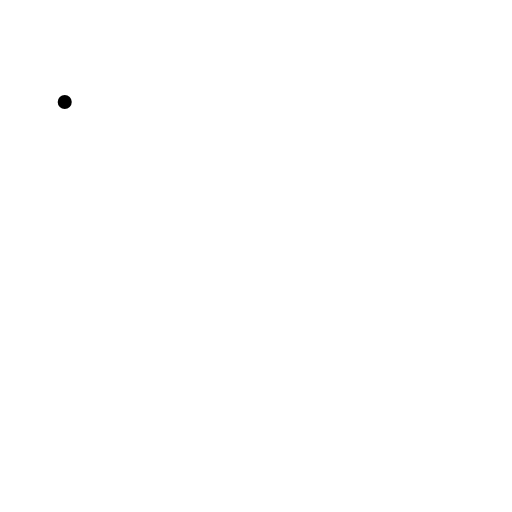
t = 0.00 s
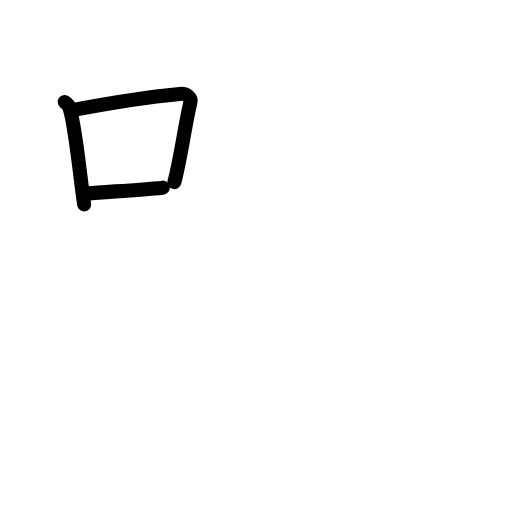
t = 2.80 s
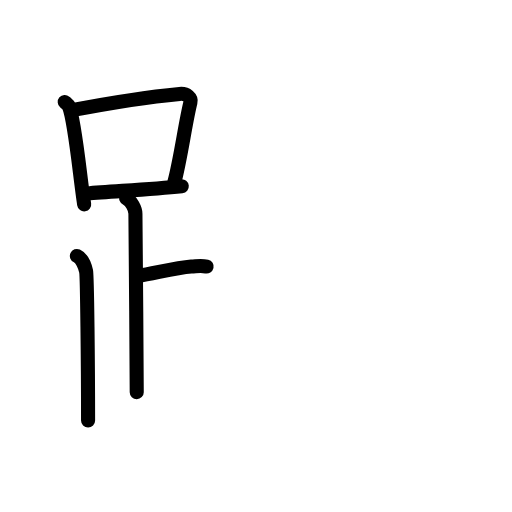
t = 5.60 s
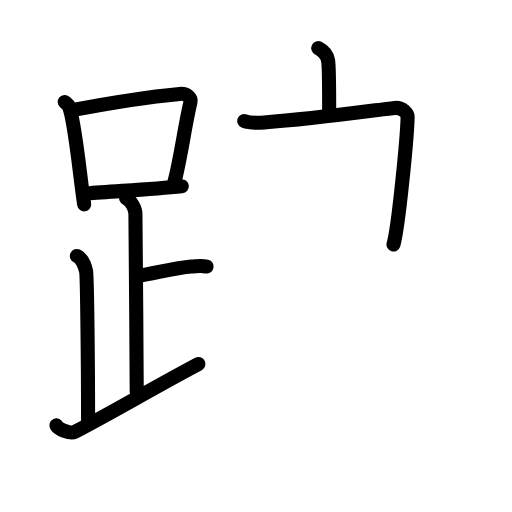
t = 8.40 s
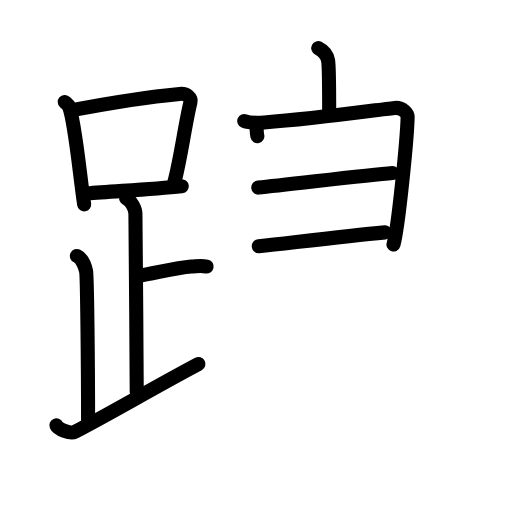
t = 11.20 s
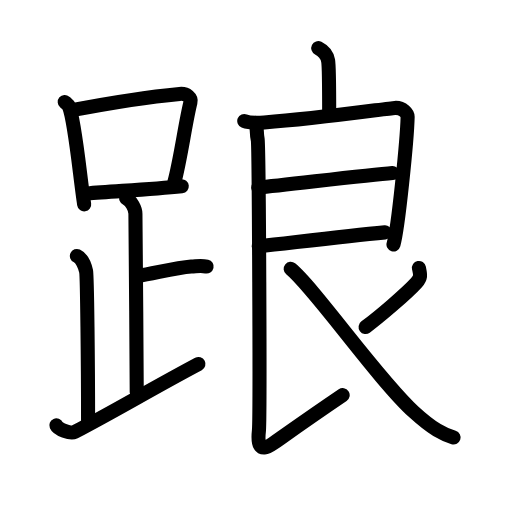
t = 14.00 s

The animated SVG that drew these frames (rendered in a browser with its animation timeline set to each time). Animation: 43 SMIL elements (animate=43); one cycle of 14.00 s.

<?xml version="1.0" encoding="UTF-8"?>
<!--
AniKanjiVG is licensed by CC-BY-SA Paul C. Sommerhoff (https://bitbucket.org/sommerhoff/anikanjivg).
AniKanjiVG uses KanjiVG which is licensed by CC-BY-SA Ulrich Apel (http://kanjivg.tagaini.net).
See also http://creativecommons.org/licenses/by-sa/3.0/
-->
<svg xmlns:kvg='http://kanjivg.tagaini.net' xmlns='http://www.w3.org/2000/svg' width='109' height='109' viewBox='0 0 109 109' style='fill:none;stroke:#000000;stroke-width:3;stroke-linecap:round;stroke-linejoin:round;' id="kvg:kanji_08e09"><g id="kvg:08e09" kvg:element="踉"><g id="kvg:08e09-g1" kvg:element="足" kvg:position="left" kvg:radical="general"><g id="kvg:08e09-g2" kvg:element="口"><path id="kvg:08e09-s1" kvg:type="㇑" d="M13.78,21.71c0.37,0.32,0.75,0.58,0.91,0.97c1.28,3.13,2.35,15.2,3.23,20.82"><animate attributeName="d" begin="0.0s" dur="0.5s" from="M13.78,21.71C13.78,21.71,13.78,21.71,13.78,21.71" to="M13.78,21.71c0.37,0.32,0.75,0.58,0.91,0.97" />
<animate attributeName="d" begin="0.5s" dur="0.5s" from="M13.78,21.71c0.37,0.32,0.75,0.58,0.91,0.97c0,0,0,0,0,0,0" to="M13.78,21.71c0.37,0.32,0.75,0.58,0.91,0.97c1.28,3.13,2.35,15.2,3.23,20.82" />
</path>
<path id="kvg:08e09-s2" kvg:type="㇕b" d="M15.61,23.4c8.76-1.68,18.29-3,22.63-3.41c1.58-0.15,2.54,0.89,2.31,1.77c-1.04,4.06-2.15,12.35-3.43,17"><animate attributeName="d" begin="1.0s" dur="0.3333333333333333s" from="M15.61,23.4C15.61,23.4,15.61,23.4,15.61,23.4" to="M15.61,23.4c8.76-1.68,18.29-3,22.63-3.41" />
<animate attributeName="d" begin="1.3333333333333333s" dur="0.3333333333333333s" from="M15.61,23.4c8.76-1.68,18.29-3,22.63-3.41c0,0,0,0,0,0,0" to="M15.61,23.4c8.76-1.68,18.29-3,22.63-3.41c1.58-0.15,2.54,0.89,2.31,1.77" />
<animate attributeName="d" begin="1.6666666666666665s" dur="0.3333333333333333s" from="M15.61,23.4c8.76-1.68,18.29-3,22.63-3.41c1.58-0.15,2.54,0.89,2.31,1.77c0,0,0,0,0,0,0" to="M15.61,23.4c8.76-1.68,18.29-3,22.63-3.41c1.58-0.15,2.54,0.89,2.31,1.77c-1.04,4.06-2.15,12.35-3.43,17" />
<animate attributeName="d" begin="0s" dur="1.0s" from="M-100,-100" to="M-100,-100" />
</path>
<path id="kvg:08e09-s3" kvg:type="㇐b" d="M18.56,41.19c5.09-0.46,13.15-0.84,20.14-1.55"><animate attributeName="d" begin="2.0s" dur="1.0s" from="M18.56,41.19C18.56,41.19,18.56,41.19,18.56,41.19" to="M18.56,41.19c5.09-0.46,13.15-0.84,20.14-1.55" />
<animate attributeName="d" begin="0s" dur="2.0s" from="M-100,-100" to="M-100,-100" />
</path>
</g>
<path id="kvg:08e09-s4" kvg:type="㇑a" d="M26.87,42.24c1.09,0.5,1.96,2.23,1.96,3.25c0,5.51,0.28,28.01,0.28,38"><animate attributeName="d" begin="3.0s" dur="0.5s" from="M26.87,42.24C26.87,42.24,26.87,42.24,26.87,42.24" to="M26.87,42.24c1.09,0.5,1.96,2.23,1.96,3.25" />
<animate attributeName="d" begin="3.5s" dur="0.5s" from="M26.87,42.24c1.09,0.5,1.96,2.23,1.96,3.25c0,0,0,0,0,0,0" to="M26.87,42.24c1.09,0.5,1.96,2.23,1.96,3.25c0,5.51,0.28,28.01,0.28,38" />
<animate attributeName="d" begin="0s" dur="3.0s" from="M-100,-100" to="M-100,-100" />
</path>
<path id="kvg:08e09-s5" kvg:type="㇐b" d="M29.38,58.74c3.37-0.49,7.87-1.74,11.35-2c1.74-0.13,2.18-0.25,3.26,0"><animate attributeName="d" begin="4.0s" dur="0.5s" from="M29.38,58.74C29.38,58.74,29.38,58.74,29.38,58.74" to="M29.38,58.74c3.37-0.49,7.87-1.74,11.35-2" />
<animate attributeName="d" begin="4.5s" dur="0.5s" from="M29.38,58.74c3.37-0.49,7.87-1.74,11.35-2c0,0,0,0,0,0,0" to="M29.38,58.74c3.37-0.49,7.87-1.74,11.35-2c1.74-0.13,2.18-0.25,3.26,0" />
<animate attributeName="d" begin="0s" dur="4.0s" from="M-100,-100" to="M-100,-100" />
</path>
<path id="kvg:08e09-s6" kvg:type="㇒" d="M16.37,54.49c1.09,0.5,1.74,2.25,1.96,3.25c0.22,1,0.42,20.01,0.42,31.76"><animate attributeName="d" begin="5.0s" dur="0.5s" from="M16.37,54.49C16.37,54.49,16.37,54.49,16.37,54.49" to="M16.37,54.49c1.09,0.5,1.74,2.25,1.96,3.25" />
<animate attributeName="d" begin="5.5s" dur="0.5s" from="M16.37,54.49c1.09,0.5,1.74,2.25,1.96,3.25c0,0,0,0,0,0,0" to="M16.37,54.49c1.09,0.5,1.74,2.25,1.96,3.25c0.22,1,0.42,20.01,0.42,31.76" />
<animate attributeName="d" begin="0s" dur="5.0s" from="M-100,-100" to="M-100,-100" />
</path>
<path id="kvg:08e09-s7" kvg:type="㇀/㇏" d="M12,90.57c0.35,0.8,2.99,1.85,3.86,1.4c8.56-4.47,16.94-9.47,26.39-14.48"><animate attributeName="d" begin="6.0s" dur="0.5s" from="M12,90.57C12,90.57,12,90.57,12,90.57" to="M12,90.57c0.35,0.8,2.99,1.85,3.86,1.4" />
<animate attributeName="d" begin="6.5s" dur="0.5s" from="M12,90.57c0.35,0.8,2.99,1.85,3.86,1.4c0,0,0,0,0,0,0" to="M12,90.57c0.35,0.8,2.99,1.85,3.86,1.4c8.56-4.47,16.94-9.47,26.39-14.48" />
<animate attributeName="d" begin="0s" dur="6.0s" from="M-100,-100" to="M-100,-100" />
</path>
</g>
<g id="kvg:08e09-g3" kvg:element="良" kvg:position="right"><path id="kvg:08e09-s8" kvg:type="㇑a" d="M67.75,10.25c1.17,0.59,1.87,1.47,2.1,2.64c0.23,1.17,0.23,8.36,0.23,11.3"><animate attributeName="d" begin="7.0s" dur="0.5s" from="M67.75,10.25C67.75,10.25,67.75,10.25,67.75,10.25" to="M67.75,10.25c1.17,0.59,1.87,1.47,2.1,2.64" />
<animate attributeName="d" begin="7.5s" dur="0.5s" from="M67.75,10.25c1.17,0.59,1.87,1.47,2.1,2.64c0,0,0,0,0,0,0" to="M67.75,10.25c1.17,0.59,1.87,1.47,2.1,2.64c0.23,1.17,0.23,8.36,0.23,11.3" />
<animate attributeName="d" begin="0s" dur="7.0s" from="M-100,-100" to="M-100,-100" />
</path>
<g id="kvg:08e09-g4" kvg:element="艮"><path id="kvg:08e09-s9" kvg:type="㇕" d="M52,25.75c0.61,0.25,2.16,0.45,4.24,0.31c11.51-0.81,26.15-2.97,27.81-3.08c1.74-0.11,2.75,1.25,2.73,1.93c-0.12,4.83-2.01,23.8-3.01,27.13"><animate attributeName="d" begin="8.0s" dur="0.25s" from="M52,25.75C52,25.75,52,25.75,52,25.75" to="M52,25.75c0.61,0.25,2.16,0.45,4.24,0.31" />
<animate attributeName="d" begin="8.25s" dur="0.25s" from="M52,25.75c0.61,0.25,2.16,0.45,4.24,0.31c0,0,0,0,0,0,0" to="M52,25.75c0.61,0.25,2.16,0.45,4.24,0.31c11.51-0.81,26.15-2.97,27.81-3.08" />
<animate attributeName="d" begin="8.5s" dur="0.25s" from="M52,25.75c0.61,0.25,2.16,0.45,4.24,0.31c11.51-0.81,26.15-2.97,27.81-3.08c0,0,0,0,0,0,0" to="M52,25.75c0.61,0.25,2.16,0.45,4.24,0.31c11.51-0.81,26.15-2.97,27.81-3.08c1.74-0.11,2.75,1.25,2.73,1.93" />
<animate attributeName="d" begin="8.75s" dur="0.25s" from="M52,25.75c0.61,0.25,2.16,0.45,4.24,0.31c11.51-0.81,26.15-2.97,27.81-3.08c1.74-0.11,2.75,1.25,2.73,1.93c0,0,0,0,0,0,0" to="M52,25.75c0.61,0.25,2.16,0.45,4.24,0.31c11.51-0.81,26.15-2.97,27.81-3.08c1.74-0.11,2.75,1.25,2.73,1.93c-0.12,4.83-2.01,23.8-3.01,27.13" />
<animate attributeName="d" begin="0s" dur="8.0s" from="M-100,-100" to="M-100,-100" />
</path>
<path id="kvg:08e09-s10" kvg:type="㇐a" d="M54.98,39.94c5.77-0.54,23.04-2.67,28.59-3.1"><animate attributeName="d" begin="9.0s" dur="1.0s" from="M54.98,39.94C54.98,39.94,54.98,39.94,54.98,39.94" to="M54.98,39.94c5.77-0.54,23.04-2.67,28.59-3.1" />
<animate attributeName="d" begin="0s" dur="9.0s" from="M-100,-100" to="M-100,-100" />
</path>
<path id="kvg:08e09-s11" kvg:type="㇐a" d="M55.09,52.42c7.91-0.87,18.29-2.12,26.88-2.95"><animate attributeName="d" begin="10.0s" dur="1.0s" from="M55.09,52.42C55.09,52.42,55.09,52.42,55.09,52.42" to="M55.09,52.42c7.91-0.87,18.29-2.12,26.88-2.95" />
<animate attributeName="d" begin="0s" dur="10.0s" from="M-100,-100" to="M-100,-100" />
</path>
<path id="kvg:08e09-s12" kvg:type="㇙" d="M54.51,26.23c0.24,1.27,0.09,2.39,0.35,3.45c0.26,1.06,0.55,59.38,0.26,62.02c-0.26,2.39-0.13,4.92,2.99,2.73c6.64-4.68,8.39-5.93,14.84-10.3"><animate attributeName="d" begin="11.0s" dur="0.25s" from="M54.51,26.23C54.51,26.23,54.51,26.23,54.51,26.23" to="M54.51,26.23c0.24,1.27,0.09,2.39,0.35,3.45" />
<animate attributeName="d" begin="11.25s" dur="0.25s" from="M54.51,26.23c0.24,1.27,0.09,2.39,0.35,3.45c0,0,0,0,0,0,0" to="M54.51,26.23c0.24,1.27,0.09,2.39,0.35,3.45c0.26,1.06,0.55,59.38,0.26,62.02" />
<animate attributeName="d" begin="11.5s" dur="0.25s" from="M54.51,26.23c0.24,1.27,0.09,2.39,0.35,3.45c0.26,1.06,0.55,59.38,0.26,62.02c0,0,0,0,0,0,0" to="M54.51,26.23c0.24,1.27,0.09,2.39,0.35,3.45c0.26,1.06,0.55,59.38,0.26,62.02c-0.26,2.39-0.13,4.92,2.99,2.73" />
<animate attributeName="d" begin="11.75s" dur="0.25s" from="M54.51,26.23c0.24,1.27,0.09,2.39,0.35,3.45c0.26,1.06,0.55,59.38,0.26,62.02c-0.26,2.39-0.13,4.92,2.99,2.73c0,0,0,0,0,0,0" to="M54.51,26.23c0.24,1.27,0.09,2.39,0.35,3.45c0.26,1.06,0.55,59.38,0.26,62.02c-0.26,2.39-0.13,4.92,2.99,2.73c6.64-4.68,8.39-5.93,14.84-10.3" />
<animate attributeName="d" begin="0s" dur="11.0s" from="M-100,-100" to="M-100,-100" />
</path>
<path id="kvg:08e09-s13" kvg:type="㇒" d="M89.19,57.05c0.3,1.43,0.5,2-0.54,3.15c-2.01,2.23-8.07,7.4-10.82,9.41"><animate attributeName="d" begin="12.0s" dur="0.5s" from="M89.19,57.05C89.19,57.05,89.19,57.05,89.19,57.05" to="M89.19,57.05c0.3,1.43,0.5,2-0.54,3.15" />
<animate attributeName="d" begin="12.5s" dur="0.5s" from="M89.19,57.05c0.3,1.43,0.5,2-0.54,3.15c0,0,0,0,0,0,0" to="M89.19,57.05c0.3,1.43,0.5,2-0.54,3.15c-2.01,2.23-8.07,7.4-10.82,9.41" />
<animate attributeName="d" begin="0s" dur="12.0s" from="M-100,-100" to="M-100,-100" />
</path>
<path id="kvg:08e09-s14" kvg:type="㇏" d="M61.88,57.23c5.08,4.13,18.49,23.42,26.21,30.46c4.12,3.75,6.21,4.74,8.47,5.45"><animate attributeName="d" begin="13.0s" dur="0.5s" from="M61.88,57.23C61.88,57.23,61.88,57.23,61.88,57.23" to="M61.88,57.23c5.08,4.13,18.49,23.42,26.21,30.46" />
<animate attributeName="d" begin="13.5s" dur="0.5s" from="M61.88,57.23c5.08,4.13,18.49,23.42,26.21,30.46c0,0,0,0,0,0,0" to="M61.88,57.23c5.08,4.13,18.49,23.42,26.21,30.46c4.12,3.75,6.21,4.74,8.47,5.45" />
<animate attributeName="d" begin="0s" dur="13.0s" from="M-100,-100" to="M-100,-100" />
</path>
</g>
</g>
</g>
</svg>
